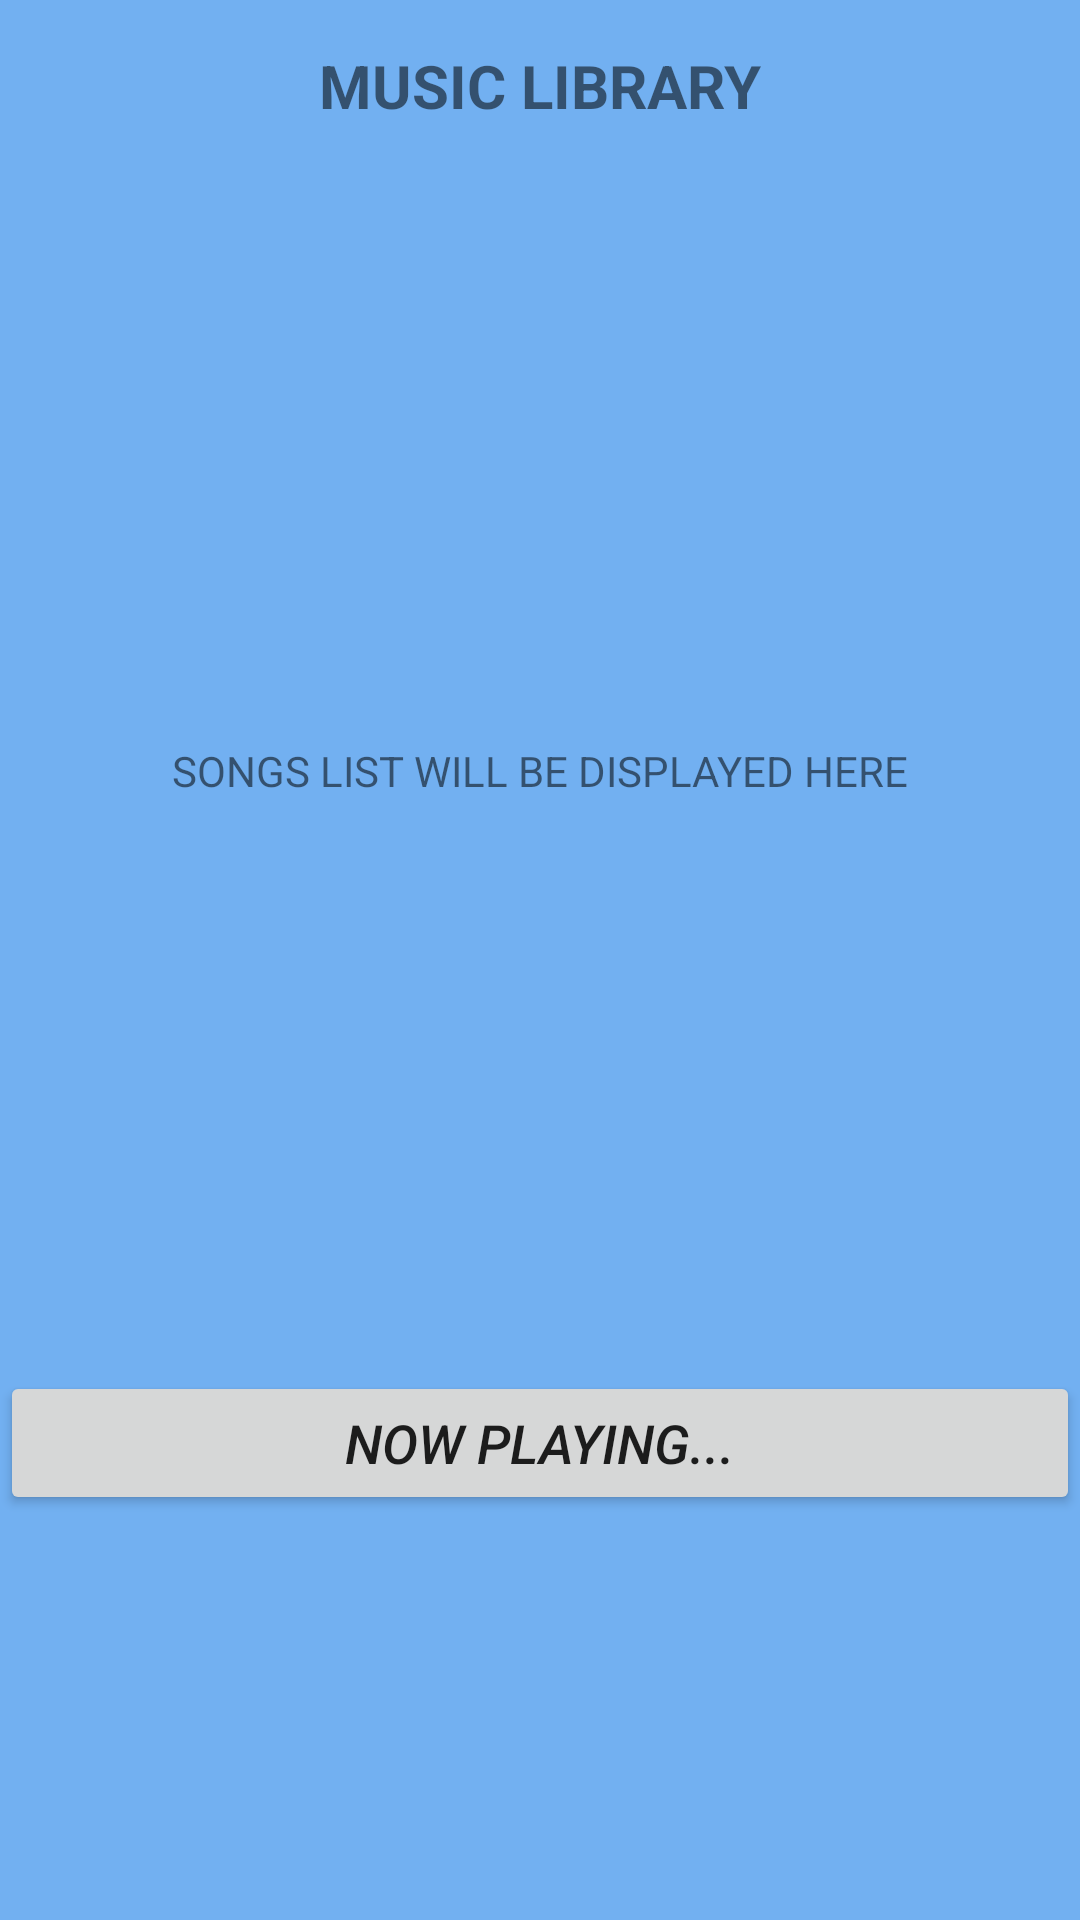

Reconstruct the res/layout file that produces this screen, plus the resources it refers to.
<!-- AndroidManifest.xml: application theme AppTheme -->
<!-- res/layout/activity_library.xml -->
<?xml version="1.0" encoding="utf-8"?>

<LinearLayout xmlns:android="http://schemas.android.com/apk/res/android"
    android:layout_width="match_parent"
    android:layout_height="match_parent"
    android:background="@color/colorBackgroundLight"
    android:orientation="vertical">
    <TextView
        android:padding="15dp"
        android:layout_width="wrap_content"
        android:layout_height="wrap_content"
        android:textStyle="bold"
        android:text="MUSIC LIBRARY"
        android:layout_gravity="center_horizontal"
        android:textSize="20sp"/>
    <TextView
        android:layout_width="match_parent"
        android:layout_height="400dp"
        android:gravity="center"
        android:text="SONGS LIST WILL BE DISPLAYED HERE"/>
    <Button
        android:layout_width="match_parent"
        android:layout_height="wrap_content"
        android:layout_gravity="end"
        android:text="NOW PLAYING..."
        android:textStyle="italic"
        android:id="@+id/now_playing_lib_button"
        android:textSize="18sp"/>
</LinearLayout>
<!-- resources referenced by this layout -->
<resources>
  <color name="colorBackgroundLight">#72b0f1</color>
  <style name="AppTheme" parent="Theme.AppCompat.Light.DarkActionBar">
          
          <item name="colorPrimary">@color/colorPrimary</item>
          <item name="colorPrimaryDark">@color/colorBackgroundLight</item>
          <item name="colorAccent">@color/colorAccent</item>
      </style>
  <color name="colorPrimary">#007cff</color>
  <color name="colorAccent">#007cff</color>
</resources>
